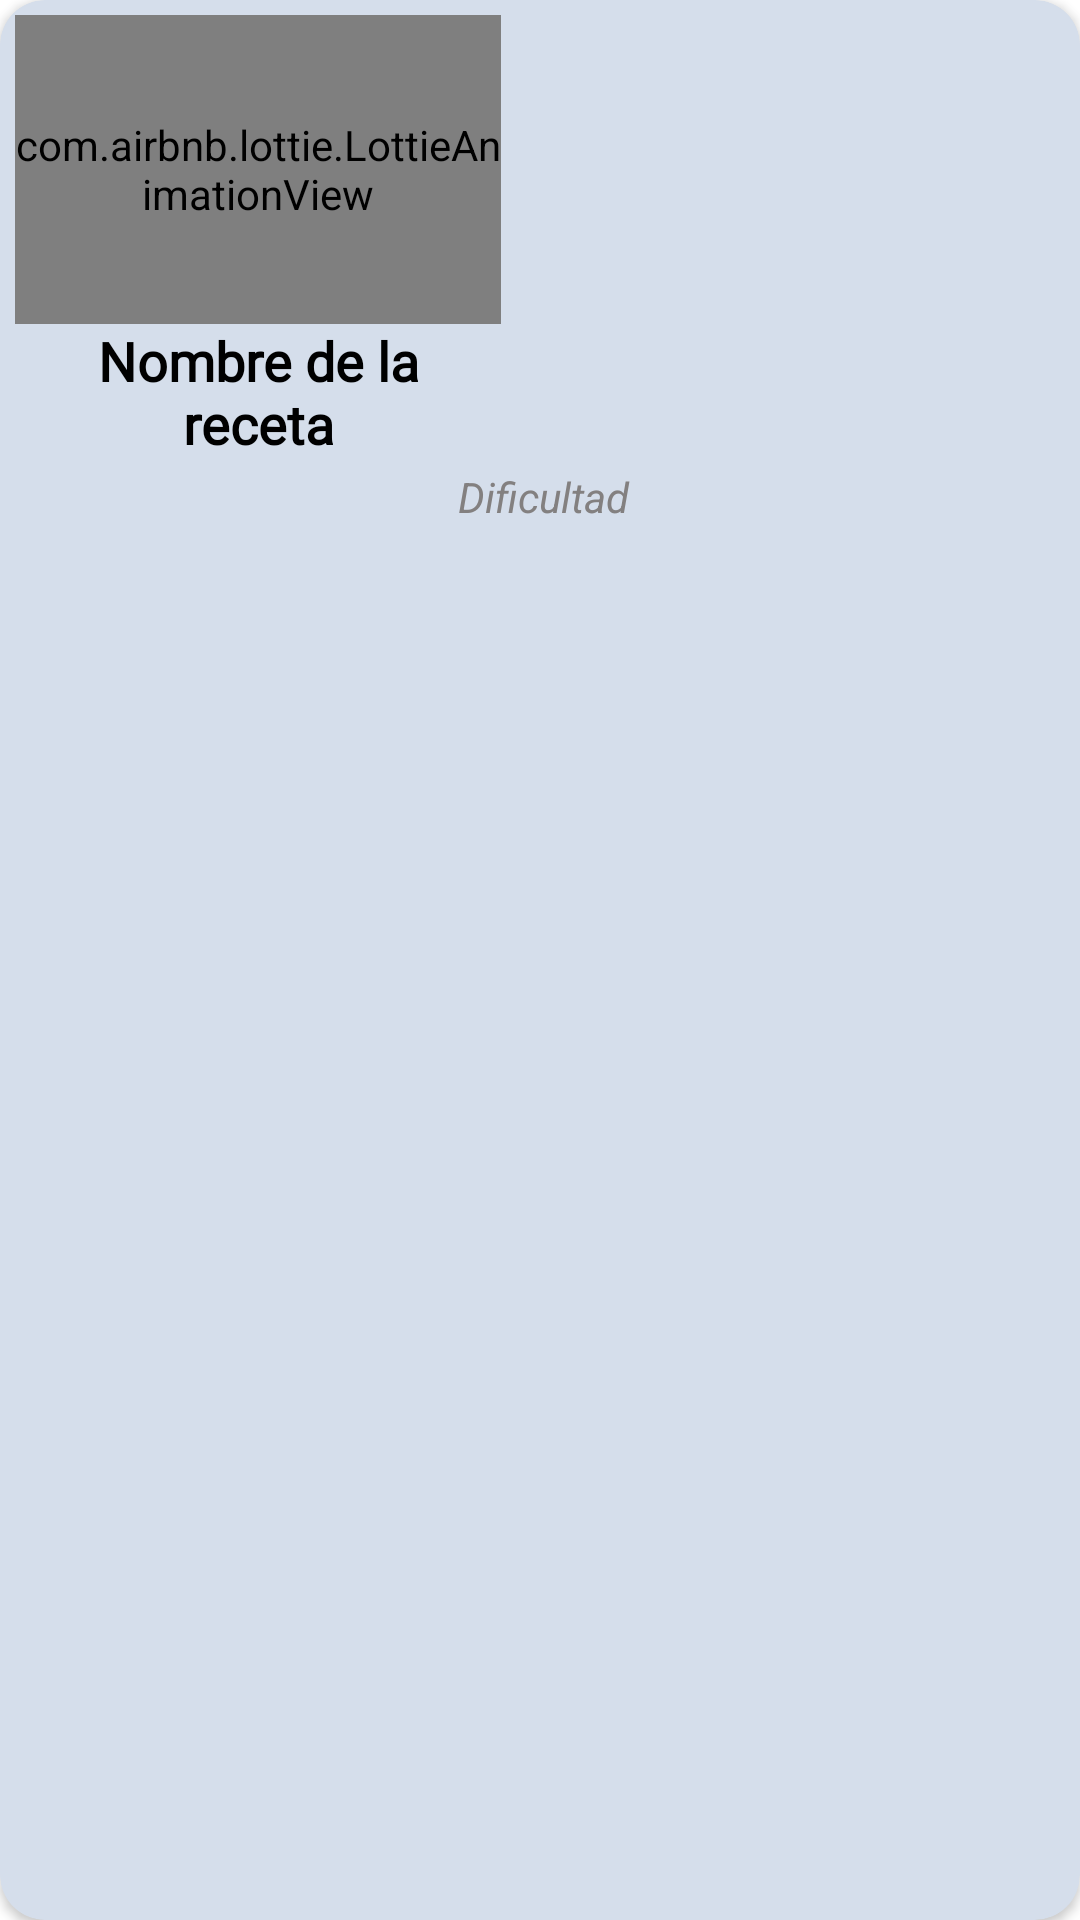

Write the Android layout XML for this screen, with the resource values it uses.
<!-- AndroidManifest.xml: application theme Theme.Comidita3 -->
<!-- res/layout/popular_item.xml -->
<?xml version="1.0" encoding="utf-8"?>
<androidx.cardview.widget.CardView xmlns:android="http://schemas.android.com/apk/res/android"
    xmlns:app="http://schemas.android.com/apk/res-auto"
    android:layout_width="wrap_content"
    android:layout_height="wrap_content"
    android:layout_margin="5dp"
    app:cardBackgroundColor="#d5deeb"
    app:cardCornerRadius="15dp">

    <LinearLayout
        android:layout_width="match_parent"
        android:layout_height="match_parent"
        android:orientation="vertical"
        android:padding="5dp">

        <com.airbnb.lottie.LottieAnimationView
            android:id="@+id/animationTodas"
            android:layout_width="162dp"
            android:layout_height="103dp"
            app:layout_constraintBottom_toBottomOf="parent"
            app:layout_constraintEnd_toEndOf="parent"
            app:layout_constraintHorizontal_bias="0.11"
            app:layout_constraintStart_toStartOf="parent"
            app:layout_constraintTop_toTopOf="parent"
            app:layout_constraintVertical_bias="0.083"
            app:lottie_autoPlay="true"
            app:lottie_loop="true"

            app:lottie_rawRes="@raw/cooking" />

        <TextView
            android:id="@+id/textViewNombreItem"
            android:layout_width="158dp"
            android:layout_height="43dp"
            android:layout_marginLeft="2dp"
            android:fontFamily="@font/abel"
            android:text="Nombre de la receta"
            android:textAlignment="center"
            android:textColor="#000000"
            android:textSize="18sp"
            android:textStyle="bold">

        </TextView>

        <TextView
            android:id="@+id/textView11"
            android:layout_width="159dp"
            android:layout_height="5dp" />

        <TextView
            android:id="@+id/textViewDificultadItem"
            android:layout_width="match_parent"
            android:layout_height="match_parent"
            android:layout_marginLeft="2dp"
            android:text="Dificultad"
            android:textAlignment="center"
            android:textColor="#838080"
            android:textStyle="italic">

        </TextView>

        <TextView
            android:id="@+id/textView12"
            android:layout_width="158dp"
            android:layout_height="wrap_content" />


    </LinearLayout>

</androidx.cardview.widget.CardView>
<!-- resources referenced by this layout -->
<resources>
  <style name="Theme.Comidita3" parent="Theme.MaterialComponents.Light.NoActionBar">
          
          <item name="colorPrimary">@color/verdeLogo</item>
          <item name="colorPrimaryVariant">@color/purple_700</item>
          <item name="colorOnPrimary">@color/white</item>
          
          <item name="colorSecondary">@color/teal_200</item>
          <item name="colorSecondaryVariant">@color/teal_700</item>
          <item name="colorOnSecondary">@color/black</item>
          
          <item name="android:statusBarColor" tools:targetApi="l">?attr/colorPrimaryVariant</item>
          
      </style>
  <color name="verdeLogo">#4CAA6F</color>
  <color name="purple_700">#FF3700B3</color>
  <color name="white">#FFFFFFFF</color>
  <color name="teal_200">#FF03DAC5</color>
  <color name="teal_700">#FF018786</color>
  <color name="black">#FF000000</color>
</resources>
